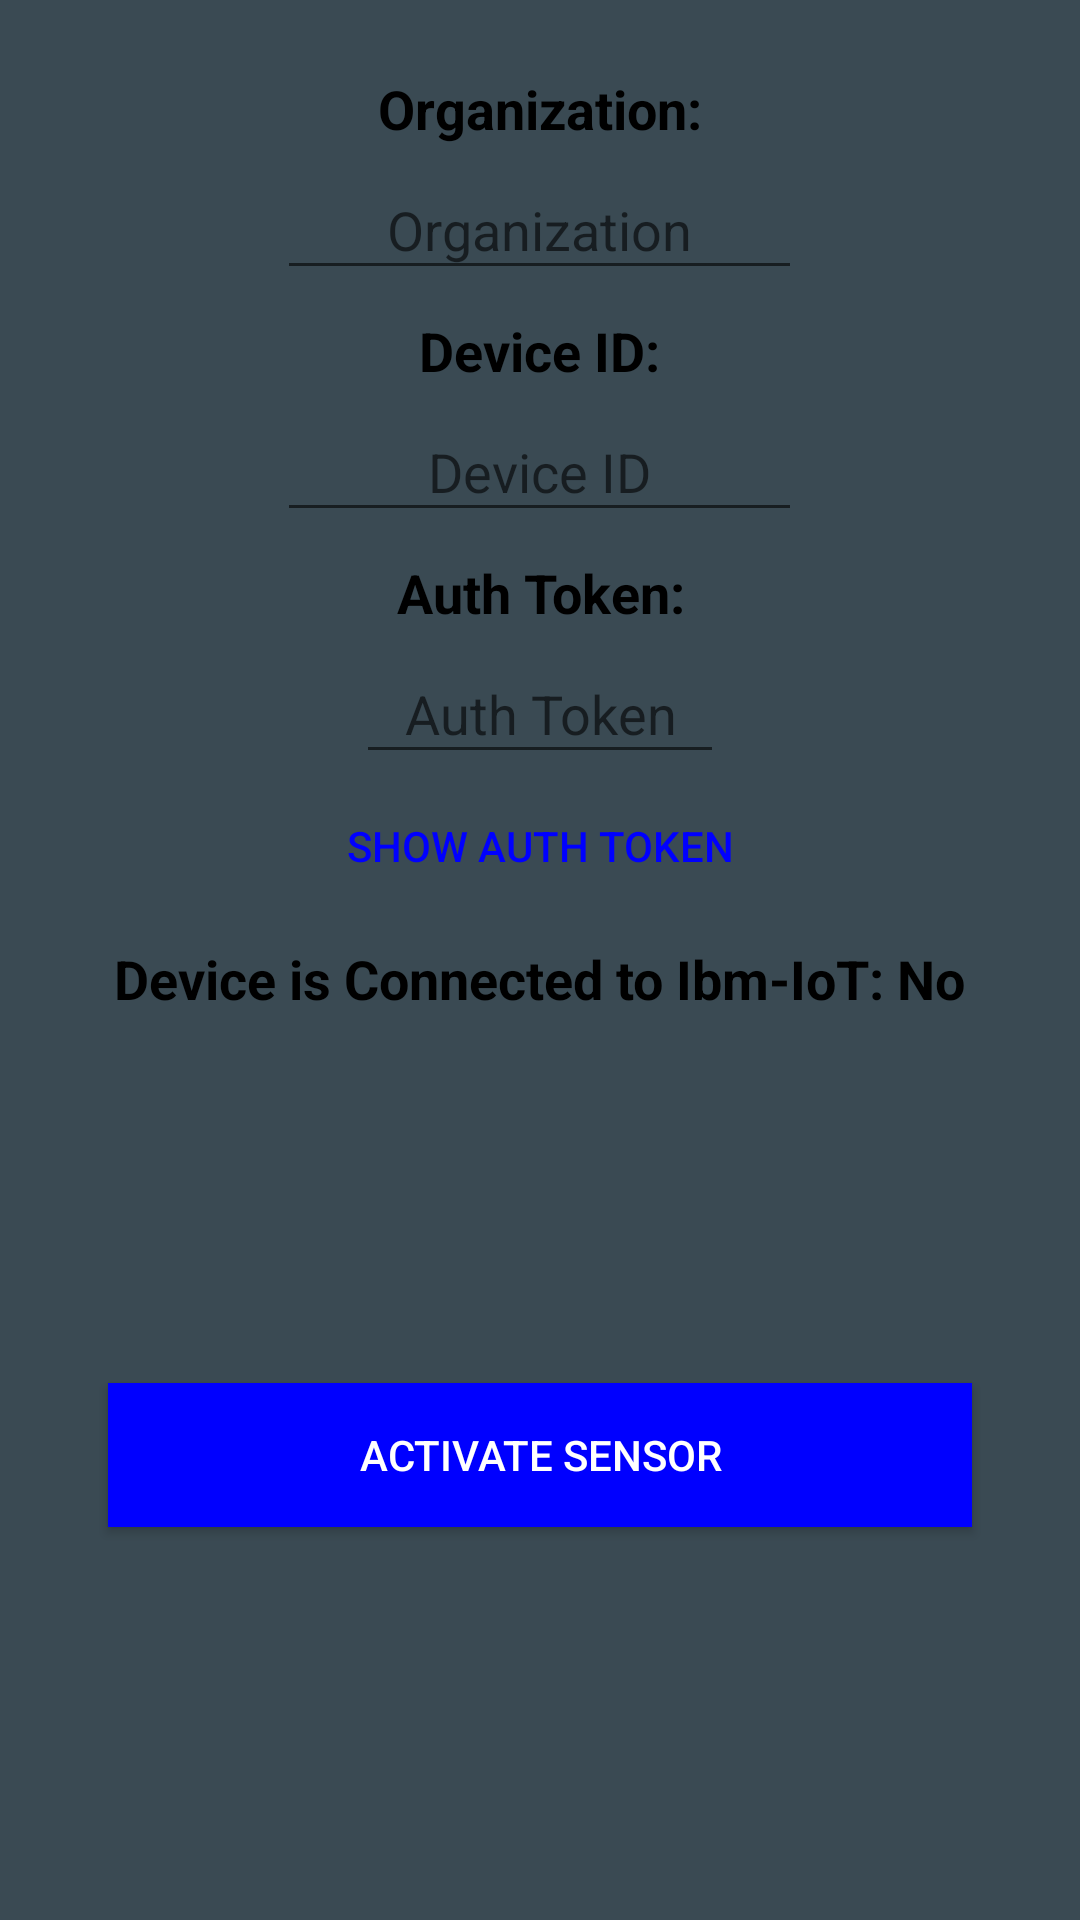

Write the Android layout XML for this screen, with the resource values it uses.
<!-- AndroidManifest.xml: application theme AppTheme -->
<!-- res/layout/login_fragment.xml -->
<?xml version="1.0" encoding="utf-8"?>
<LinearLayout xmlns:android="http://schemas.android.com/apk/res/android"
    xmlns:tools="http://schemas.android.com/tools"
    style="@style/GreenText"
    android:orientation="vertical"
    android:layout_width="match_parent"
    android:layout_height="match_parent"
    android:layout_gravity="center"
    android:paddingLeft="@dimen/activity_horizontal_margin"
    android:paddingRight="@dimen/activity_horizontal_margin"
    android:paddingTop="@dimen/activity_vertical_margin"
    android:paddingBottom="@dimen/activity_vertical_margin"
    tools:context="com.example.example.iot_project_android.fragments.LoginFragment"
    android:background="@color/background_main"
    >
    

    <TextView
        style="@style/MyActionBarTitleText"
        android:layout_width="wrap_content"
        android:layout_height="wrap_content"
        android:layout_gravity="center"
        android:paddingTop="@dimen/activity_setting_margin"
        android:paddingBottom="@dimen/activity_setting_margin"
        android:paddingRight="@dimen/activity_horizontal_margin"
        android:paddingLeft="@dimen/activity_horizontal_margin"
        android:textColor="@color/black"
        android:textStyle="bold"
        android:text="@string/organization_setting"
        android:id="@+id/organizationSetting"
        />
    <EditText
        style="@style/MyActionBarTitleText"
        android:layout_width="175dp"
        android:layout_height="wrap_content"
        android:layout_gravity="center"
        android:gravity="center"
        android:paddingTop="@dimen/activity_setting_margin"
        android:paddingBottom="@dimen/activity_setting_margin"
        android:paddingRight="@dimen/activity_horizontal_margin"
        android:paddingLeft="@dimen/activity_horizontal_margin"
        android:hint="@string/organization_value"
        android:inputType="textNoSuggestions"
        android:id="@+id/organizationValue"
        />
    <TextView
        style="@style/MyActionBarTitleText"
        android:layout_width="wrap_content"
        android:layout_height="wrap_content"
        android:layout_gravity="center"
        android:paddingTop="@dimen/activity_setting_margin"
        android:paddingBottom="@dimen/activity_setting_margin"
        android:paddingRight="@dimen/activity_horizontal_margin"
        android:paddingLeft="@dimen/activity_horizontal_margin"
        android:textColor="@color/black"
        android:textStyle="bold"
        android:text="@string/device_id_setting"
        android:id="@+id/deviceIDSetting"
        />
    <EditText
        style="@style/MyActionBarTitleText"
        android:layout_width="175dp"
        android:layout_height="wrap_content"
        android:layout_gravity="center"
        android:gravity="center"
        android:paddingTop="@dimen/activity_setting_margin"
        android:paddingBottom="@dimen/activity_setting_margin"
        android:paddingRight="@dimen/activity_horizontal_margin"
        android:paddingLeft="@dimen/activity_horizontal_margin"
        android:hint="@string/device_id_value"
        android:inputType="textNoSuggestions"
        android:id="@+id/deviceIDValue"
        />
    <TextView
        style="@style/MyActionBarTitleText"
        android:layout_width="wrap_content"
        android:layout_height="wrap_content"
        android:layout_gravity="center"
        android:paddingTop="@dimen/activity_setting_margin"
        android:paddingBottom="@dimen/activity_setting_margin"
        android:paddingRight="@dimen/activity_horizontal_margin"
        android:paddingLeft="@dimen/activity_horizontal_margin"
        android:textAlignment="center"
        android:textColor="@color/black"
        android:textStyle="bold"
        android:text="@string/auth_token_setting"
        android:id="@+id/authTokenSetting"
        />
    <EditText
        style="@style/MyActionBarTitleText"
        android:layout_width="wrap_content"
        android:layout_height="wrap_content"
        android:layout_gravity="center"
        android:gravity="center"
        android:paddingTop="@dimen/activity_setting_margin"
        android:paddingBottom="@dimen/activity_setting_margin"
        android:paddingRight="@dimen/activity_horizontal_margin"
        android:paddingLeft="@dimen/activity_horizontal_margin"
        android:hint="@string/auth_token_value"
        android:inputType="textPassword"
        android:id="@+id/authTokenValue"
        />
    <Button
        style="@style/SmallButton"
        android:layout_gravity="center|bottom"
        android:text="@string/showToken_button"
        android:id="@+id/showTokenButton"/>
    <TextView
        style="@style/MyActionBarTitleText"
        android:layout_width="wrap_content"
        android:layout_height="wrap_content"
        android:layout_gravity="center"
        android:paddingTop="@dimen/activity_setting_margin"
        android:paddingBottom="@dimen/activity_setting_margin"
        android:paddingRight="@dimen/activity_horizontal_margin"
        android:paddingLeft="@dimen/activity_horizontal_margin"
        android:textAlignment="center"
        android:textColor="@color/black"
        android:textStyle="bold"
        android:text="@string/is_connected"
        android:id="@+id/isConnected"
        />
    <View
        android:layout_width="0dp"
        android:layout_height="0dp"
        android:layout_weight="1" />
    <Button
        style="@style/BottomButton"
        android:layout_gravity="center|bottom"
        android:text="@string/activate_button"
        android:textColor="@color/white"
        android:id="@+id/activateButton"/>
    <View
        android:layout_width="0dp"
        android:layout_height="0dp"
        android:layout_weight="1" />

</LinearLayout>
<!-- resources referenced by this layout -->
<resources>
  <color name="background_main">#3A4A53</color>
  <color name="black">#000000</color>
  <color name="black_overlay">#66000000</color>
  <color name="white">#FFFFFF</color>
  <dimen name="activity_horizontal_margin">16dp</dimen>
  <dimen name="activity_setting_margin">8dp</dimen>
  <dimen name="activity_vertical_margin">16dp</dimen>
  <string name="activate_button">Activate Sensor</string>
  <string name="auth_token_setting">Auth Token: </string>
  <string name="auth_token_value">Auth Token</string>
  <string name="device_id_setting">Device ID: </string>
  <string name="device_id_value">Device ID</string>
  <string name="is_connected">Device is Connected to Ibm-IoT: No</string>
  <string name="organization_setting">Organization: </string>
  <string name="organization_value">Organization</string>
  <string name="showToken_button">Show Auth Token</string>
  <style name="BottomButton">
          <item name="android:layout_width">fill_parent</item>
          <item name="android:layout_height">wrap_content</item>
          <item name="android:layout_alignParentBottom">true</item>
          <item name="android:layout_centerHorizontal">true</item>
          <item name="android:layout_marginRight">20dp</item>
          <item name="android:layout_marginLeft">20dp</item>
          <item name="android:background">@color/background_button</item>
          <item name="android:textColor">@color/white</item>
      </style>
  <style name="GreenText" parent="TextAppearance.AppCompat">
          <item name="android:textColor">#00FF00</item>
      </style>
  <style name="MyActionBarTitleText" parent="@android:style/TextAppearance.Holo.Widget.ActionBar.Title">
          <item name="android:textColor">@color/actionbar_text</item>
      </style>
  <style name="SmallButton">
          <item name="android:layout_width">wrap_content</item>
          <item name="android:layout_height">wrap_content</item>
          <item name="android:layout_alignParentBottom">true</item>
          <item name="android:layout_centerHorizontal">true</item>
          <item name="android:layout_marginRight">20dp</item>
          <item name="android:layout_marginLeft">20dp</item>
          <item name="android:background">@color/transparent</item>
          <item name="android:textColor">@color/background_button</item>
      </style>
  <style name="AppTheme" parent="Theme.AppCompat.Light.DarkActionBar">
          
          <item name="colorPrimary">@color/background_main</item>
          <item name="colorPrimaryDark">@color/background_main</item>
          <item name="colorAccent">@color/background_main</item>
      </style>
  <color name="background_button">#0000FF</color>
  <color name="actionbar_text">#ffffff</color>
  <color name="transparent">#00000000</color>
</resources>
